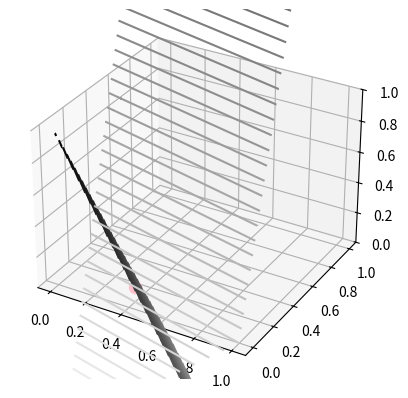

Write Python code to recreate this figure.
# polytope example
from numpy import arange, meshgrid
import matplotlib.pyplot as plt

f1 = lambda x,y : x + 4*y -1
f2 = lambda x,y : 1 - 2*x - 2*y
f3 = lambda x,y : (x - x) + (y - y)
x, y = meshgrid(arange(0,1+1E-2,1E-2),arange(0,1+1E-2,1E-2))

fig = plt.figure()
ax = plt.axes(projection='3d')
ax.set_zlim3d(0,1)
ax.contour3D(x, y, f1(x,y), 75, cmap='binary')
ax.contour3D(x, y, f2(x,y), 75, cmap='binary')
ax.scatter(1/3,1/6,0,s=75,c='pink')
plt.show()